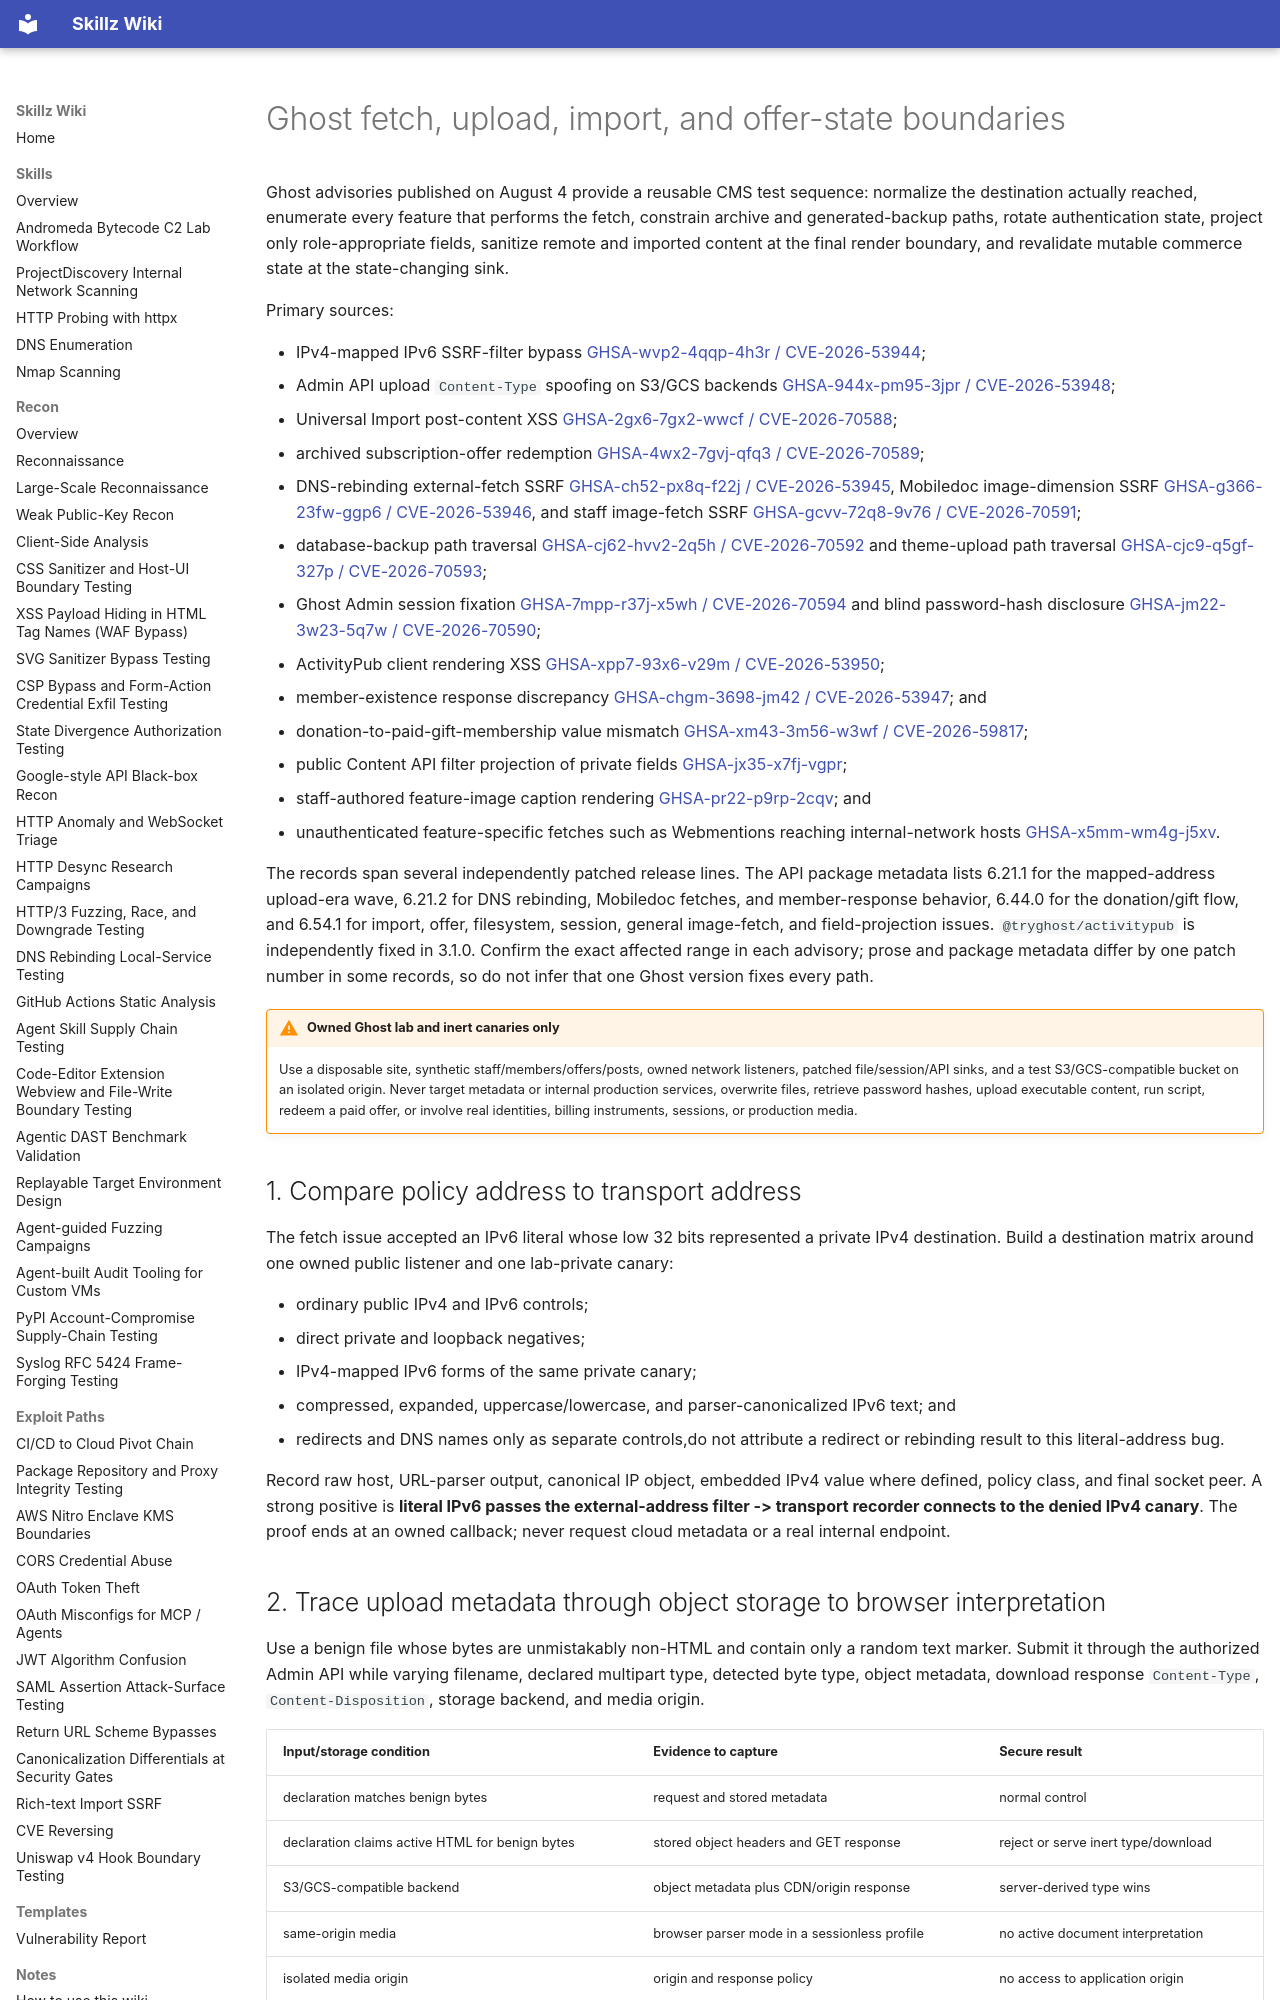

repository: bastet-ai/skillz-wiki · page: alerts/2026-08-04-ghost-fetch-upload-import-offer-boundaries-ghsa/index.html · generator: mkdocs

---
title: Ghost fetch, upload, import, and offer-state boundaries
---

# Ghost fetch, upload, import, and offer-state boundaries

Ghost advisories published on August 4 provide a reusable CMS test sequence: normalize the destination actually reached, enumerate every feature that performs the fetch, constrain archive and generated-backup paths, rotate authentication state, project only role-appropriate fields, sanitize remote and imported content at the final render boundary, and revalidate mutable commerce state at the state-changing sink.

Primary sources:

- IPv4-mapped IPv6 SSRF-filter bypass [GHSA-wvp2-4qqp-4h3r / CVE-2026-53944](https://github.com/advisories/GHSA-wvp2-4qqp-4h3r);
- Admin API upload `Content-Type` spoofing on S3/GCS backends [GHSA-944x-pm95-3jpr / CVE-2026-53948](https://github.com/advisories/GHSA-944x-pm95-3jpr);
- Universal Import post-content XSS [GHSA-2gx6-7gx2-wwcf / CVE-2026-70588](https://github.com/advisories/GHSA-2gx6-7gx2-wwcf);
- archived subscription-offer redemption [GHSA-4wx2-7gvj-qfq3 / CVE-2026-70589](https://github.com/advisories/GHSA-4wx2-7gvj-qfq3);
- DNS-rebinding external-fetch SSRF [GHSA-ch52-px8q-f22j / CVE-2026-53945](https://github.com/advisories/GHSA-ch52-px8q-f22j), Mobiledoc image-dimension SSRF [GHSA-g366-23fw-ggp6 / CVE-2026-53946](https://github.com/advisories/GHSA-g366-23fw-ggp6), and staff image-fetch SSRF [GHSA-gcvv-72q8-9v76 / CVE-2026-70591](https://github.com/advisories/GHSA-gcvv-72q8-9v76);
- database-backup path traversal [GHSA-cj62-hvv2-2q5h / CVE-2026-70592](https://github.com/advisories/GHSA-cj62-hvv2-2q5h) and theme-upload path traversal [GHSA-cjc9-q5gf-327p / CVE-2026-70593](https://github.com/advisories/GHSA-cjc9-q5gf-327p);
- Ghost Admin session fixation [GHSA-7mpp-r37j-x5wh / CVE-2026-70594](https://github.com/advisories/GHSA-7mpp-r37j-x5wh) and blind password-hash disclosure [GHSA-jm22-3w23-5q7w / CVE-2026-70590](https://github.com/advisories/GHSA-jm22-3w23-5q7w);
- ActivityPub client rendering XSS [GHSA-xpp7-93x6-v29m / CVE-2026-53950](https://github.com/advisories/GHSA-xpp7-93x6-v29m);
- member-existence response discrepancy [GHSA-chgm-3698-jm42 / CVE-2026-53947](https://github.com/advisories/GHSA-chgm-3698-jm42); and
- donation-to-paid-gift-membership value mismatch [GHSA-xm43-3m56-w3wf / CVE-2026-59817](https://github.com/advisories/GHSA-xm43-3m56-w3wf);
- public Content API filter projection of private fields [GHSA-jx35-x7fj-vgpr](https://github.com/advisories/GHSA-jx35-x7fj-vgpr);
- staff-authored feature-image caption rendering [GHSA-pr22-p9rp-2cqv](https://github.com/advisories/GHSA-pr22-p9rp-2cqv); and
- unauthenticated feature-specific fetches such as Webmentions reaching internal-network hosts [GHSA-x5mm-wm4g-j5xv](https://github.com/advisories/GHSA-x5mm-wm4g-j5xv).

The records span several independently patched release lines. The API package metadata lists 6.21.1 for the mapped-address upload-era wave, 6.21.2 for DNS rebinding, Mobiledoc fetches, and member-response behavior, 6.44.0 for the donation/gift flow, and 6.54.1 for import, offer, filesystem, session, general image-fetch, and field-projection issues. `@tryghost/activitypub` is independently fixed in 3.1.0. Confirm the exact affected range in each advisory; prose and package metadata differ by one patch number in some records, so do not infer that one Ghost version fixes every path.

!!! warning "Owned Ghost lab and inert canaries only"
    Use a disposable site, synthetic staff/members/offers/posts, owned network listeners, patched file/session/API sinks, and a test S3/GCS-compatible bucket on an isolated origin. Never target metadata or internal production services, overwrite files, retrieve password hashes, upload executable content, run script, redeem a paid offer, or involve real identities, billing instruments, sessions, or production media.

## 1. Compare policy address to transport address

The fetch issue accepted an IPv6 literal whose low 32 bits represented a private IPv4 destination. Build a destination matrix around one owned public listener and one lab-private canary:

- ordinary public IPv4 and IPv6 controls;
- direct private and loopback negatives;
- IPv4-mapped IPv6 forms of the same private canary;
- compressed, expanded, uppercase/lowercase, and parser-canonicalized IPv6 text; and
- redirects and DNS names only as separate controls,do not attribute a redirect or rebinding result to this literal-address bug.

Record raw host, URL-parser output, canonical IP object, embedded IPv4 value where defined, policy class, and final socket peer. A strong positive is **literal IPv6 passes the external-address filter -> transport recorder connects to the denied IPv4 canary**. The proof ends at an owned callback; never request cloud metadata or a real internal endpoint.

## 2. Trace upload metadata through object storage to browser interpretation

Use a benign file whose bytes are unmistakably non-HTML and contain only a random text marker. Submit it through the authorized Admin API while varying filename, declared multipart type, detected byte type, object metadata, download response `Content-Type`, `Content-Disposition`, storage backend, and media origin.

| Input/storage condition | Evidence to capture | Secure result |
| --- | --- | --- |
| declaration matches benign bytes | request and stored metadata | normal control |
| declaration claims active HTML for benign bytes | stored object headers and GET response | reject or serve inert type/download |
| S3/GCS-compatible backend | object metadata plus CDN/origin response | server-derived type wins |
| same-origin media | browser parser mode in a sessionless profile | no active document interpretation |
| isolated media origin | origin and response policy | no access to application origin |

Do not upload a script or handler. A bounded positive is **client-declared active type -> object metadata preserves it -> same-origin GET enters an HTML document parser**, demonstrated only with an inert visible marker. Separate upload acceptance, stored metadata, served headers, origin placement, and script capability; the first three do not alone prove cross-site scripting.
